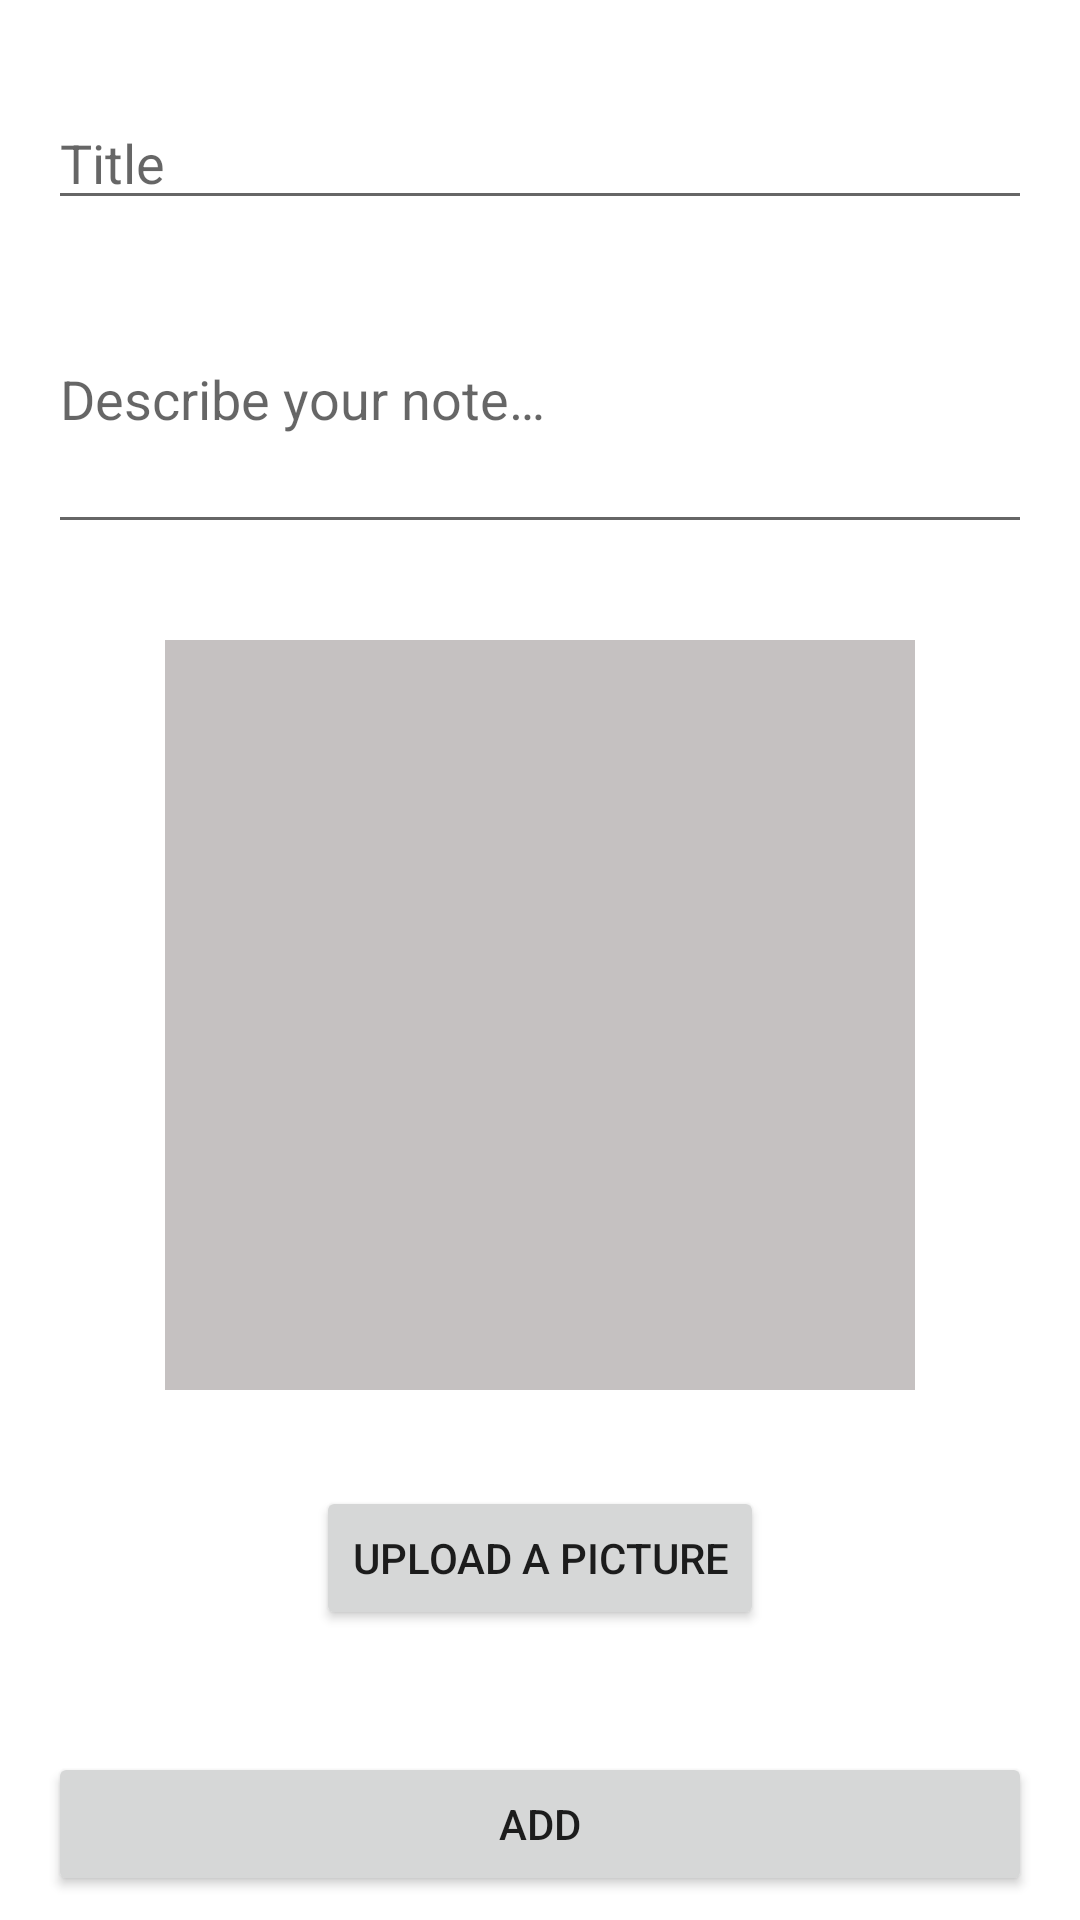

Here is an Android app screen rendered from its layout file. Give the layout XML and the strings, colors and styles it references.
<!-- AndroidManifest.xml: application theme Theme.Notes -->
<!-- res/layout/fragment_add_or_upload_notes.xml -->
<?xml version="1.0" encoding="utf-8"?>
<androidx.constraintlayout.widget.ConstraintLayout xmlns:android="http://schemas.android.com/apk/res/android"
   android:id="@+id/add_or_upload_notes_fragment"
    xmlns:app="http://schemas.android.com/apk/res-auto"
    xmlns:tools="http://schemas.android.com/tools"
    android:layout_width="match_parent"
    android:layout_height="match_parent"
    tools:context=".presentation.fragments.notes.addOrUpload.AddOrUploadNotesFragment">

    <EditText
        android:id="@+id/add_notes_fragment_title"
        android:layout_width="match_parent"
        android:layout_height="wrap_content"
        android:layout_marginHorizontal="@dimen/xmedium_margin"
        android:layout_marginTop="@dimen/xlarge_margin"
        android:hint="@string/add_title_hint"
        android:inputType="textMultiLine"
        app:layout_constraintEnd_toEndOf="parent"
        app:layout_constraintStart_toStartOf="parent"
        app:layout_constraintTop_toTopOf="parent" />

    <EditText
        android:id="@+id/add_notes_fragment_description"
        android:layout_width="match_parent"
        android:layout_height="@dimen/add_or_upload_description_height"
        android:layout_marginHorizontal="@dimen/xmedium_margin"
        android:layout_marginTop="@dimen/medium_margin"
        android:hint="@string/add_description_hint"
        android:inputType="textMultiLine"
        android:overScrollMode="ifContentScrolls"
        android:scrollbarStyle="insideInset"
        android:scrollbars="vertical"
        app:layout_constraintEnd_toEndOf="parent"
        app:layout_constraintStart_toStartOf="parent"
        app:layout_constraintTop_toBottomOf="@id/add_notes_fragment_title" />

    <ImageView
        android:id="@+id/add_notes_fragment_image_view"
        android:layout_width="@dimen/add_or_upload_image_view_width"
        android:layout_height="@dimen/add_or_upload_image_view_height"
        android:layout_marginTop="@dimen/xlarge_margin"
        android:scaleType="centerCrop"
        android:background="@color/add_image_view_background"
        app:layout_constraintStart_toStartOf="parent"
        app:layout_constraintEnd_toEndOf="parent"
        app:layout_constraintTop_toBottomOf="@+id/add_notes_fragment_description" />

    <Button
        android:id="@+id/add_notes_fragment_upload_picture_button"
        android:layout_width="wrap_content"
        android:layout_height="wrap_content"
        android:text="@string/add_upload_button_text"
        android:layout_marginTop="@dimen/xlarge_margin"
        app:layout_constraintEnd_toEndOf="parent"
        app:layout_constraintStart_toStartOf="parent"
        app:layout_constraintTop_toBottomOf="@id/add_notes_fragment_image_view" />

    <Button
        android:id="@+id/add_or_upload_notes_fragment_add_or_refresh_button"
        android:layout_width="match_parent"
        android:layout_height="wrap_content"
        android:layout_marginHorizontal="@dimen/xmedium_margin"
        android:layout_marginBottom="@dimen/medium_margin"
        android:text="@string/add_add_button_text"
        app:layout_constraintEnd_toEndOf="parent"
        app:layout_constraintStart_toStartOf="parent"
        app:layout_constraintBottom_toBottomOf="parent" />

</androidx.constraintlayout.widget.ConstraintLayout>
<!-- resources referenced by this layout -->
<resources>
  <color name="add_image_view_background">#C5C1C1</color>
  <dimen name="add_or_upload_description_height">100dp</dimen>
  <dimen name="add_or_upload_image_view_height">250dp</dimen>
  <dimen name="add_or_upload_image_view_width">250dp</dimen>
  <dimen name="medium_margin">8dp</dimen>
  <dimen name="xlarge_margin">32dp</dimen>
  
      //textSize
  <dimen name="xmedium_margin">16dp</dimen>
  <string name="add_add_button_text">Add</string>
  <string name="add_description_hint">Describe your note…</string>
  <string name="add_title_hint">Title</string>
  <string name="add_upload_button_text">Upload a picture</string>
  <style name="Theme.Notes" parent="Theme.MaterialComponents.DayNight.DarkActionBar">
          
          <item name="colorPrimary">@color/purple_500</item>
          <item name="colorPrimaryVariant">@color/purple_700</item>
          <item name="colorOnPrimary">@color/white</item>
          
          <item name="colorSecondary">@color/teal_200</item>
          <item name="colorSecondaryVariant">@color/teal_700</item>
          <item name="colorOnSecondary">@color/black</item>
          
          <item name="android:statusBarColor" tools:targetApi="l">?attr/colorPrimaryVariant</item>
      </style>
  <color name="purple_500">#FF6200EE</color>
  <color name="purple_700">#FF3700B3</color>
  <color name="white">#FFFFFFFF</color>
  <color name="teal_200">#FF03DAC5</color>
  <color name="teal_700">#FF018786</color>
  <color name="black">#FF000000</color>
</resources>
